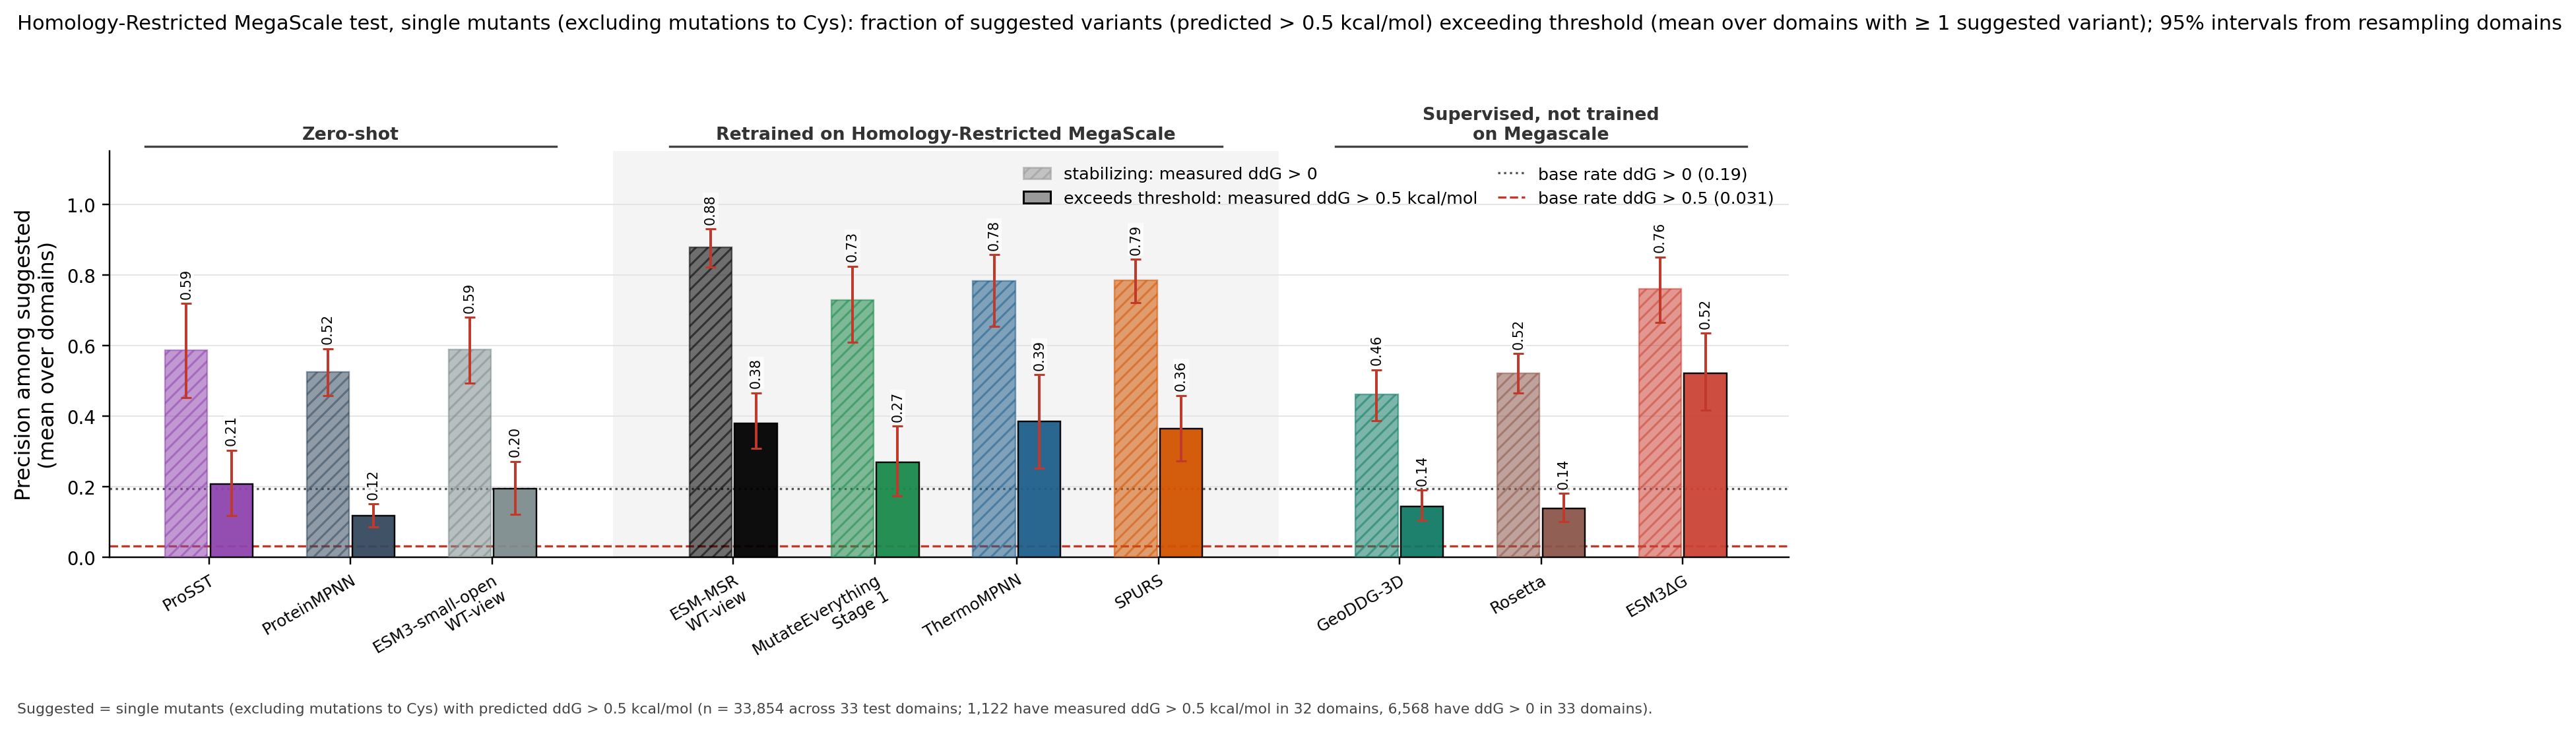

Data behind this chart, as committed beside it:
column, key, subset, value, lo, hi, n_libraries, n_suggested_total, n_hits_total
ProSST, prosst, precision_ddG_gt_0.5, 0.2070, 0.1188, 0.3034, 27, 141, 43
ProSST, prosst, precision_ddG_gt_0, 0.5870, 0.4518, 0.7187, 27, 141, 43
ProSST, prosst, recall_ddG_gt_0.5, 0.0379, 0.0163, 0.0630, 32, 141, 43
ProSST, prosst, recall_ddG_gt_0, 0.0139, 0.0077, 0.0217, 33, 141, 43
ProSST, prosst, n_suggested_per_domain, 4.273, 2.424, 6.789, 33, 141, 43
ProSST, prosst, n_hits_recovered_per_domain, 1.303, 0.4848, 2.273, 33, 141, 43
ProteinMPNN, pmpnn, precision_ddG_gt_0.5, 0.1177, 0.0870, 0.1506, 33, 2039, 303
ProteinMPNN, pmpnn, precision_ddG_gt_0, 0.5248, 0.4582, 0.5907, 33, 2039, 303
ProteinMPNN, pmpnn, recall_ddG_gt_0.5, 0.2792, 0.2114, 0.3567, 32, 2039, 303
ProteinMPNN, pmpnn, recall_ddG_gt_0, 0.1757, 0.1484, 0.2033, 33, 2039, 303
ProteinMPNN, pmpnn, n_suggested_per_domain, 61.79, 47.57, 78.3, 33, 2039, 303
ProteinMPNN, pmpnn, n_hits_recovered_per_domain, 9.182, 5.333, 14.09, 33, 2039, 303
ESM3-small-open, msrrel@0:wt, precision_ddG_gt_0.5, 0.1953, 0.1213, 0.2718, 33, 365, 76
ESM3-small-open, msrrel@0:wt, precision_ddG_gt_0, 0.5884, 0.4939, 0.6801, 33, 365, 76
ESM3-small-open, msrrel@0:wt, recall_ddG_gt_0.5, 0.0800, 0.0447, 0.1244, 32, 365, 76
ESM3-small-open, msrrel@0:wt, recall_ddG_gt_0, 0.0390, 0.0286, 0.0522, 33, 365, 76
ESM3-small-open, msrrel@0:wt, n_suggested_per_domain, 11.06, 8.697, 13.55, 33, 365, 76
ESM3-small-open, msrrel@0:wt, n_hits_recovered_per_domain, 2.303, 1.423, 3.242, 33, 365, 76
ESM-MSR, msrp0:wt, precision_ddG_gt_0.5, 0.3787, 0.3092, 0.4656, 33, 884, 392
ESM-MSR, msrp0:wt, precision_ddG_gt_0, 0.8781, 0.8218, 0.9300, 33, 884, 392
ESM-MSR, msrp0:wt, recall_ddG_gt_0.5, 0.3174, 0.2445, 0.3959, 32, 884, 392
ESM-MSR, msrp0:wt, recall_ddG_gt_0, 0.1294, 0.0936, 0.1720, 33, 884, 392
ESM-MSR, msrp0:wt, n_suggested_per_domain, 26.79, 16.8, 40.07, 33, 884, 392
ESM-MSR, msrp0:wt, n_hits_recovered_per_domain, 11.88, 6.878, 18.56, 33, 884, 392
MutateEverything, me1, precision_ddG_gt_0.5, 0.2695, 0.1737, 0.3712, 32, 453.3, 162
MutateEverything, me1, precision_ddG_gt_0, 0.7282, 0.6088, 0.8249, 32, 453.3, 162
MutateEverything, me1, recall_ddG_gt_0.5, 0.0950, 0.0596, 0.1344, 32, 453.3, 162
MutateEverything, me1, recall_ddG_gt_0, 0.0417, 0.0284, 0.0570, 33, 453.3, 162
MutateEverything, me1, n_suggested_per_domain, 13.74, 7.331, 23.32, 33, 453.3, 162
MutateEverything, me1, n_hits_recovered_per_domain, 4.909, 2.242, 8.618, 33, 453.3, 162
ThermoMPNN, tmpnn, precision_ddG_gt_0.5, 0.3852, 0.2523, 0.5178, 29, 244.7, 120.3
ThermoMPNN, tmpnn, precision_ddG_gt_0, 0.7830, 0.6547, 0.8574, 29, 244.7, 120.3
ThermoMPNN, tmpnn, recall_ddG_gt_0.5, 0.0846, 0.0495, 0.1264, 32, 244.7, 120.3
ThermoMPNN, tmpnn, recall_ddG_gt_0, 0.0382, 0.0190, 0.0673, 33, 244.7, 120.3
ThermoMPNN, tmpnn, n_suggested_per_domain, 7.414, 4.727, 10.76, 33, 244.7, 120.3
ThermoMPNN, tmpnn, n_hits_recovered_per_domain, 3.647, 1.817, 5.79, 33, 244.7, 120.3
SPURS, spurs, precision_ddG_gt_0.5, 0.3640, 0.2725, 0.4585, 32, 638.7, 274.3
SPURS, spurs, precision_ddG_gt_0, 0.7852, 0.7218, 0.8436, 32, 638.7, 274.3
SPURS, spurs, recall_ddG_gt_0.5, 0.2152, 0.1588, 0.2844, 32, 638.7, 274.3
SPURS, spurs, recall_ddG_gt_0, 0.0936, 0.0608, 0.1424, 33, 638.7, 274.3
SPURS, spurs, n_suggested_per_domain, 19.35, 13.04, 28.12, 33, 638.7, 274.3
SPURS, spurs, n_hits_recovered_per_domain, 8.313, 4.807, 12.89, 33, 638.7, 274.3
GeoDDG-3D, geoddg, precision_ddG_gt_0.5, 0.1448, 0.1046, 0.1904, 33, 2608, 369
GeoDDG-3D, geoddg, precision_ddG_gt_0, 0.4614, 0.3870, 0.5312, 33, 2608, 369
GeoDDG-3D, geoddg, recall_ddG_gt_0.5, 0.3305, 0.2578, 0.4074, 32, 2608, 369
GeoDDG-3D, geoddg, recall_ddG_gt_0, 0.1943, 0.1567, 0.2324, 33, 2608, 369
GeoDDG-3D, geoddg, n_suggested_per_domain, 79.03, 62.73, 98.09, 33, 2608, 369
GeoDDG-3D, geoddg, n_hits_recovered_per_domain, 11.18, 7.121, 16.09, 33, 2608, 369
Rosetta, rosetta, precision_ddG_gt_0.5, 0.1393, 0.1014, 0.1807, 33, 3061, 441
Rosetta, rosetta, precision_ddG_gt_0, 0.5208, 0.4657, 0.5766, 33, 3061, 441
Rosetta, rosetta, recall_ddG_gt_0.5, 0.3795, 0.3036, 0.4553, 32, 3061, 441
Rosetta, rosetta, recall_ddG_gt_0, 0.2410, 0.2091, 0.2768, 33, 3061, 441
Rosetta, rosetta, n_suggested_per_domain, 92.76, 66.42, 121.5, 33, 3061, 441
Rosetta, rosetta, n_hits_recovered_per_domain, 13.36, 8.302, 19.88, 33, 3061, 441
ESM3ΔG, esm3dg, precision_ddG_gt_0.5, 0.5211, 0.4174, 0.6348, 23, 676, 315
ESM3ΔG, esm3dg, precision_ddG_gt_0, 0.7610, 0.6648, 0.8504, 23, 676, 315
ESM3ΔG, esm3dg, recall_ddG_gt_0.5, 0.2024, 0.1384, 0.2822, 32, 676, 315
ESM3ΔG, esm3dg, recall_ddG_gt_0, 0.0762, 0.0423, 0.1172, 33, 676, 315
ESM3ΔG, esm3dg, n_suggested_per_domain, 20.48, 10.45, 31.97, 33, 676, 315
ESM3ΔG, esm3dg, n_hits_recovered_per_domain, 9.546, 4.725, 15.39, 33, 676, 315
